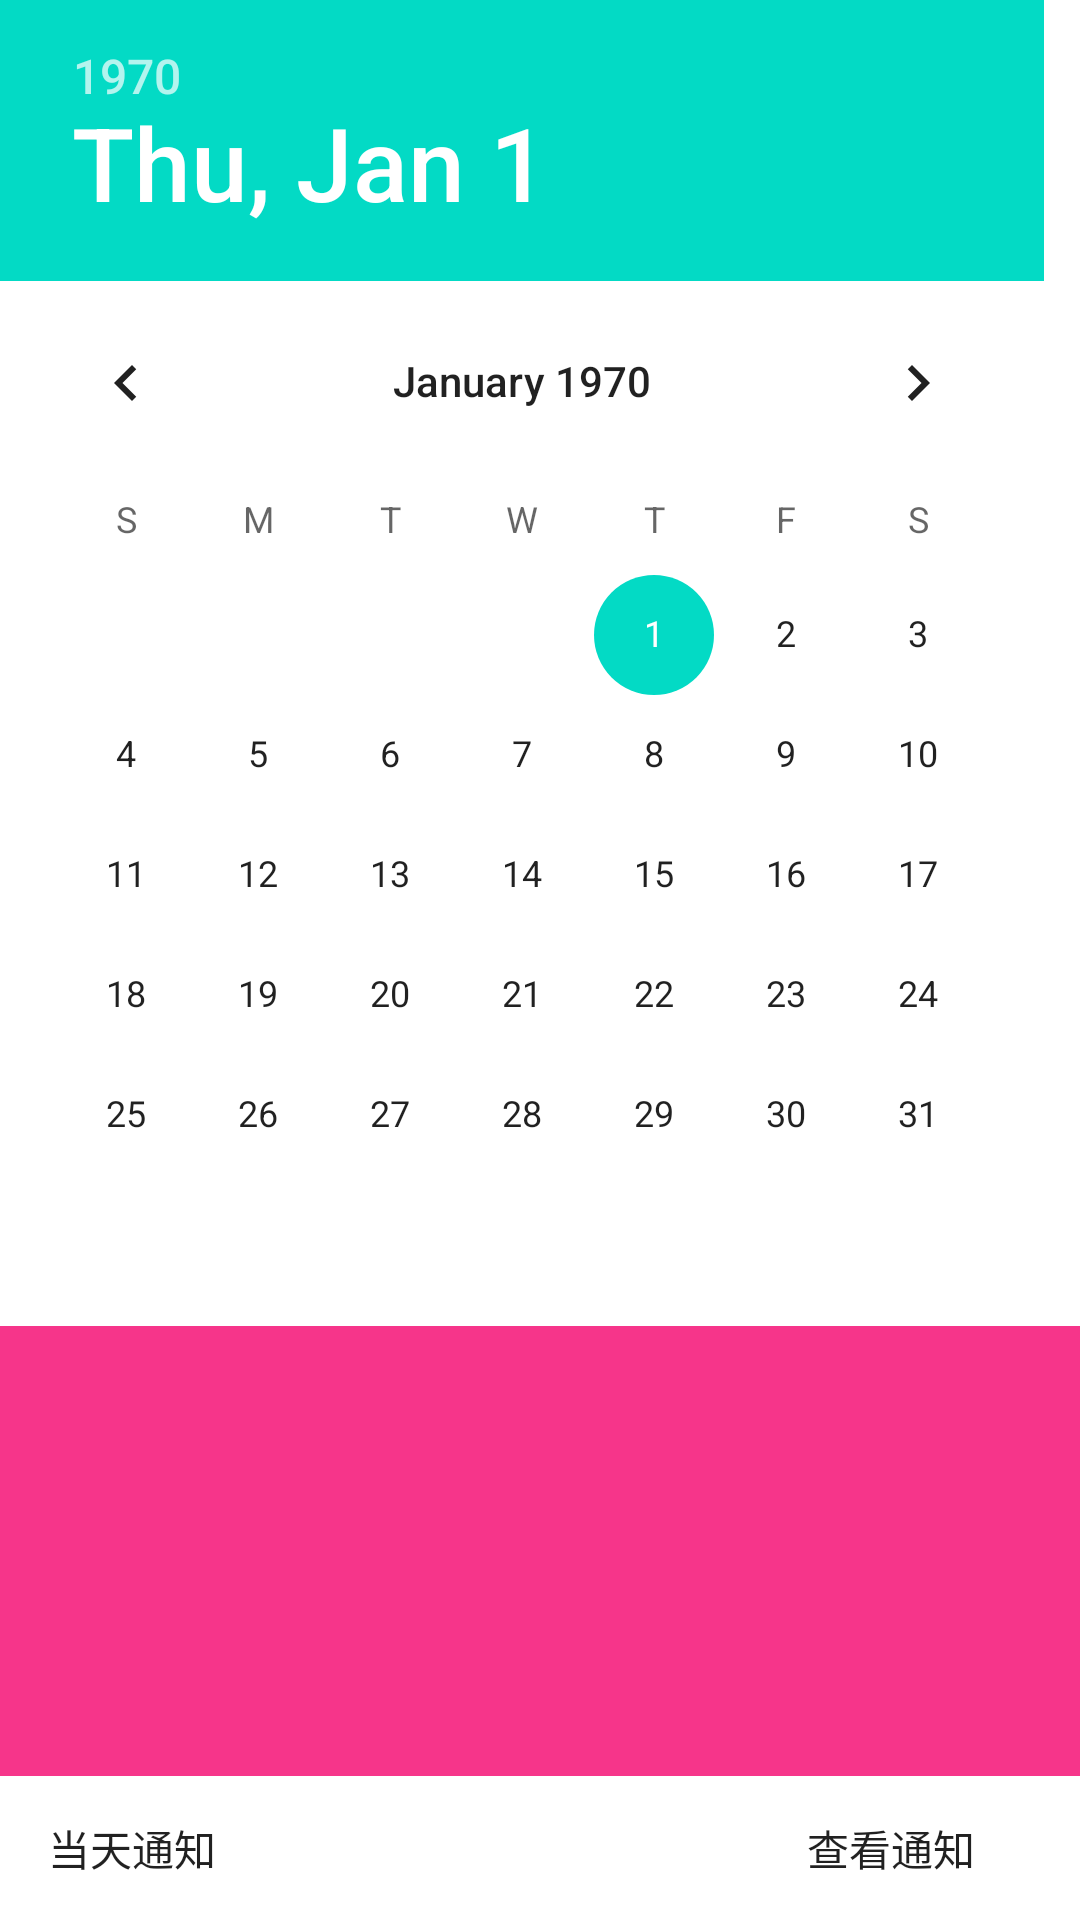

Produce the Android XML layout that renders to this screen, including the resource entries it uses.
<!-- AndroidManifest.xml: application theme AppTheme -->
<!-- res/layout/kechengtongzhi.xml -->
<?xml version="1.0" encoding="utf-8"?>
<RelativeLayout xmlns:android="http://schemas.android.com/apk/res/android"
    android:layout_width="fill_parent"
    android:layout_height="fill_parent"
 
     >

     <Button
         android:id="@+id/cbtn"
         android:layout_width="wrap_content"
         android:layout_height="wrap_content"
         android:layout_alignBaseline="@+id/dbtn"
         android:layout_alignBottom="@+id/dbtn"
         android:layout_alignParentRight="true"
         android:layout_marginRight="19dp"
         android:background="@android:color/transparent"
         android:text="@string/ritongzhi" />

    <Button
        android:id="@+id/dbtn"
        android:layout_width="wrap_content"
        android:layout_height="wrap_content"
        android:layout_alignParentBottom="true"
        android:layout_alignParentLeft="true"
        android:background="@android:color/transparent"
        android:text="@string/dangtian" />

    <TextView
        android:id="@+id/textView1"
        android:layout_width="wrap_content"
        android:layout_height="wrap_content"
        android:layout_alignParentLeft="true"
        android:layout_alignParentTop="true"
        android:layout_marginTop="26dp"
        android:text="@string/riqi"
        android:textSize="18sp" />

    <DatePicker
        android:id="@+id/datePicker1"
        android:layout_width="wrap_content"
        android:layout_height="wrap_content"
        android:layout_above="@+id/showtv"
        android:layout_alignParentLeft="true"
        android:layout_alignParentRight="true"
        android:layout_alignParentTop="true" />

    <TextView
        android:id="@+id/showtv"
        android:layout_width="fill_parent"
        android:layout_height="150dp"
        android:layout_above="@+id/cbtn"
        android:layout_alignParentLeft="true"
        android:background="#F6358A"
        android:maxEms="10"
        android:singleLine="false"
        android:textSize="15sp" />

</RelativeLayout>
<!-- resources referenced by this layout -->
<resources>
  <string name="dangtian">当天通知</string>
  <string name="riqi">输入通知日期</string>
  <string name="ritongzhi">查看通知</string>
</resources>
